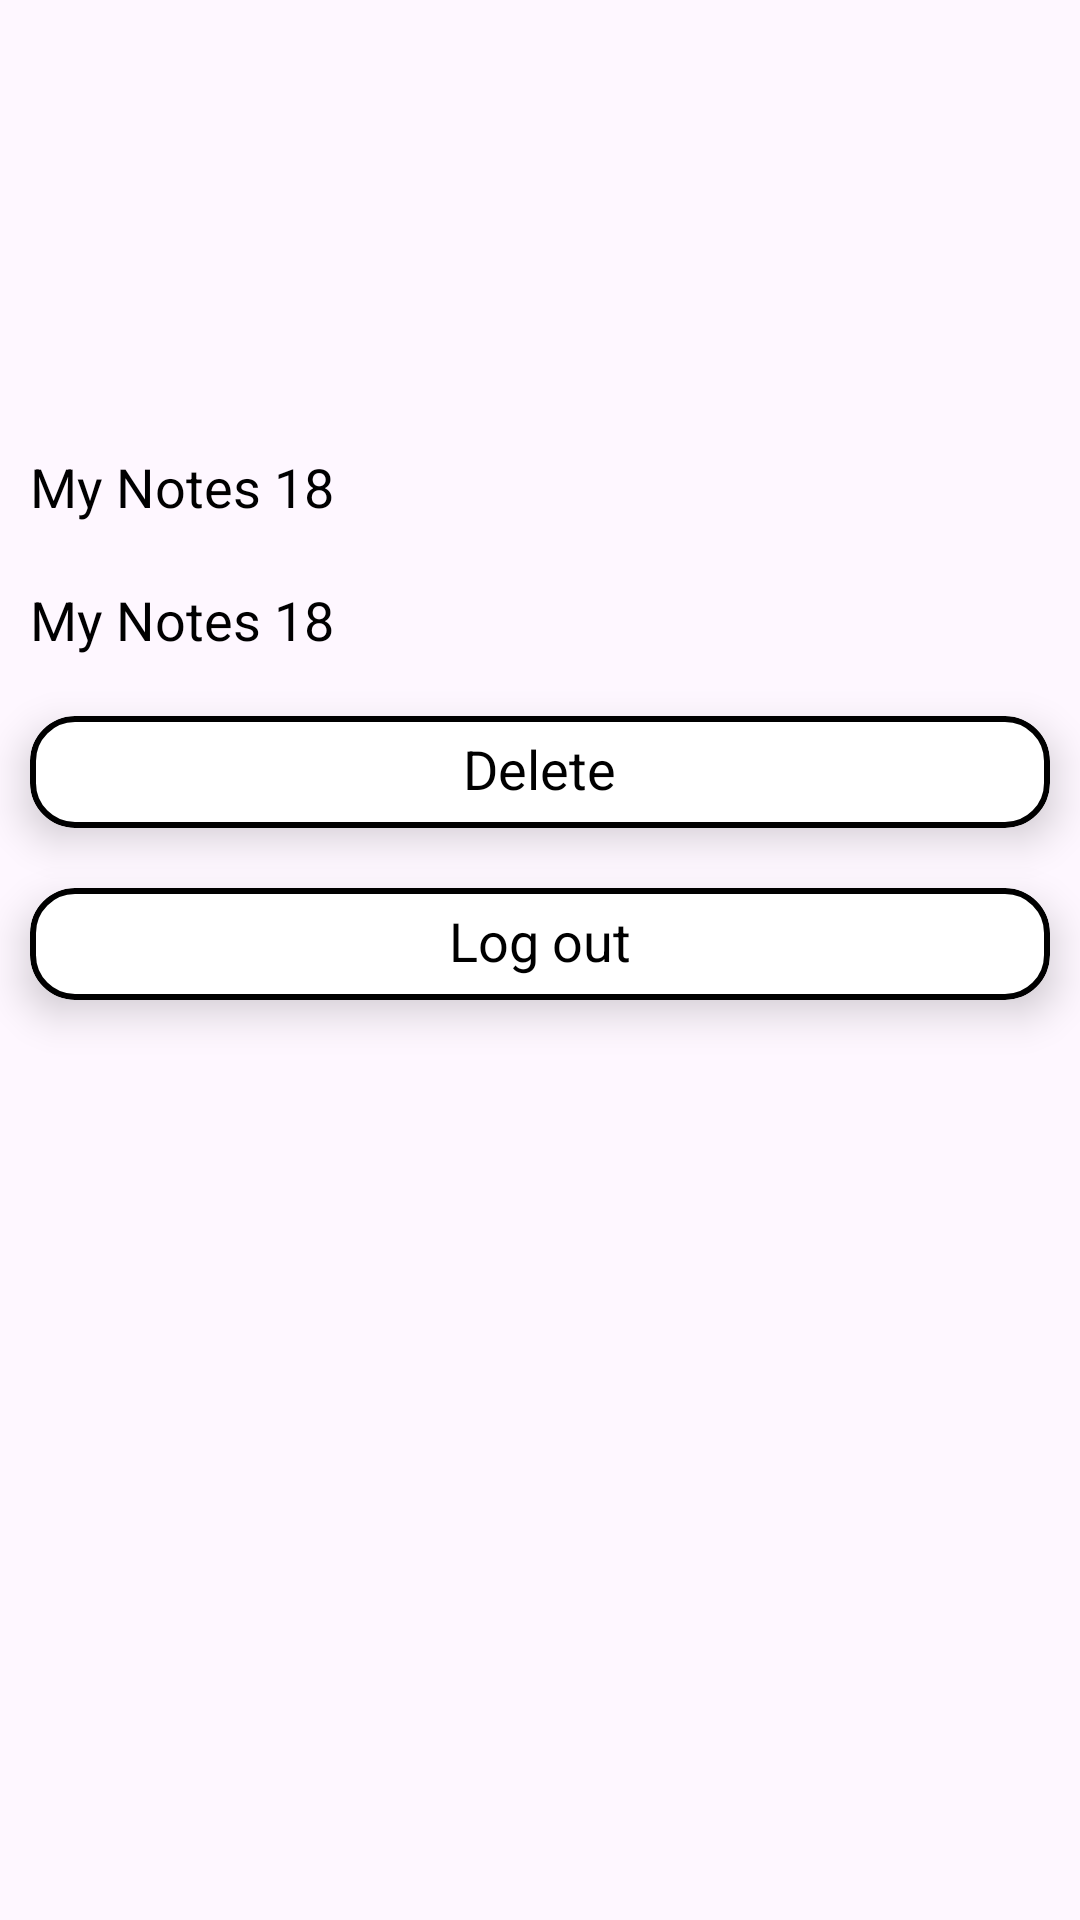

Android layout source for this screen:
<!-- AndroidManifest.xml: application theme Theme.MyNotes18 -->
<!-- res/layout/drawer_header.xml -->
<?xml version="1.0" encoding="utf-8"?>
<LinearLayout xmlns:android="http://schemas.android.com/apk/res/android"
    android:layout_width="match_parent"
    xmlns:app="http://schemas.android.com/apk/res-auto"
    android:orientation="vertical"
    android:layout_height="wrap_content">

    <ImageView
        android:id="@+id/imgUser"
        android:layout_width="120dp"
        android:layout_height="120dp"
        android:src="@drawable/img"
        android:layout_margin="10dp" />

    <TextView
        android:id="@+id/tvUsername"
        android:layout_width="wrap_content"
        android:layout_height="wrap_content"
        android:text="@string/app_name"
        android:layout_margin="10dp"
        android:textColor="@color/black"
        android:textSize="18sp" />

    <TextView
        android:id="@+id/tvEmail"
        android:layout_width="wrap_content"
        android:layout_height="wrap_content"
        android:text="@string/app_name"
        android:layout_margin="10dp"
        android:textColor="@color/black"
        android:textSize="18sp" />

    <com.google.android.material.card.MaterialCardView
        android:id="@+id/btnDelete"
        android:layout_width="match_parent"
        android:layout_height="wrap_content"
        android:layout_margin="10dp"
        android:backgroundTint="#FFFFFF"
        android:clickable="true"
        android:focusable="true"
        android:foreground="?selectableItemBackground"
        app:cardCornerRadius="15dp"
        app:cardElevation="8dp"
        app:strokeColor="@color/black"
        app:strokeWidth="2dp">

        <TextView
            android:layout_width="wrap_content"
            android:layout_height="wrap_content"
            android:layout_gravity="center"
            android:layout_marginTop="6dp"
            android:layout_marginBottom="7dp"
            android:text="@string/delete"
            android:textColor="@color/black"
            android:textSize="18sp" />
    </com.google.android.material.card.MaterialCardView>

    <com.google.android.material.card.MaterialCardView
        android:id="@+id/btnLogOut"
        android:layout_width="match_parent"
        android:layout_height="wrap_content"
        android:layout_margin="10dp"
        android:backgroundTint="#FFFFFF"
        android:clickable="true"
        android:focusable="true"
        android:foreground="?selectableItemBackground"
        app:cardCornerRadius="15dp"
        app:cardElevation="8dp"
        app:strokeColor="@color/black"
        app:strokeWidth="2dp">

        <TextView
            android:layout_width="wrap_content"
            android:layout_height="wrap_content"
            android:layout_gravity="center"
            android:layout_marginTop="6dp"
            android:layout_marginBottom="7dp"
            android:text="@string/log_out"
            android:textColor="@color/black"
            android:textSize="18sp" />
    </com.google.android.material.card.MaterialCardView>
</LinearLayout>
<!-- resources referenced by this layout -->
<resources>
  <string name="app_name">My Notes 18</string>
  <string name="delete">Delete</string>
  <string name="log_out">Log out</string>
  <style name="Theme.MyNotes18" parent="Base.Theme.MyNotes18" />
  <style name="Base.Theme.MyNotes18" parent="Theme.Material3.DayNight.NoActionBar">
          
          
      </style>
  <!-- not gathered from this repository: default colours our renderer supplied (Android Studio template values) -->
  <color name="black">#FF000000</color>
</resources>
